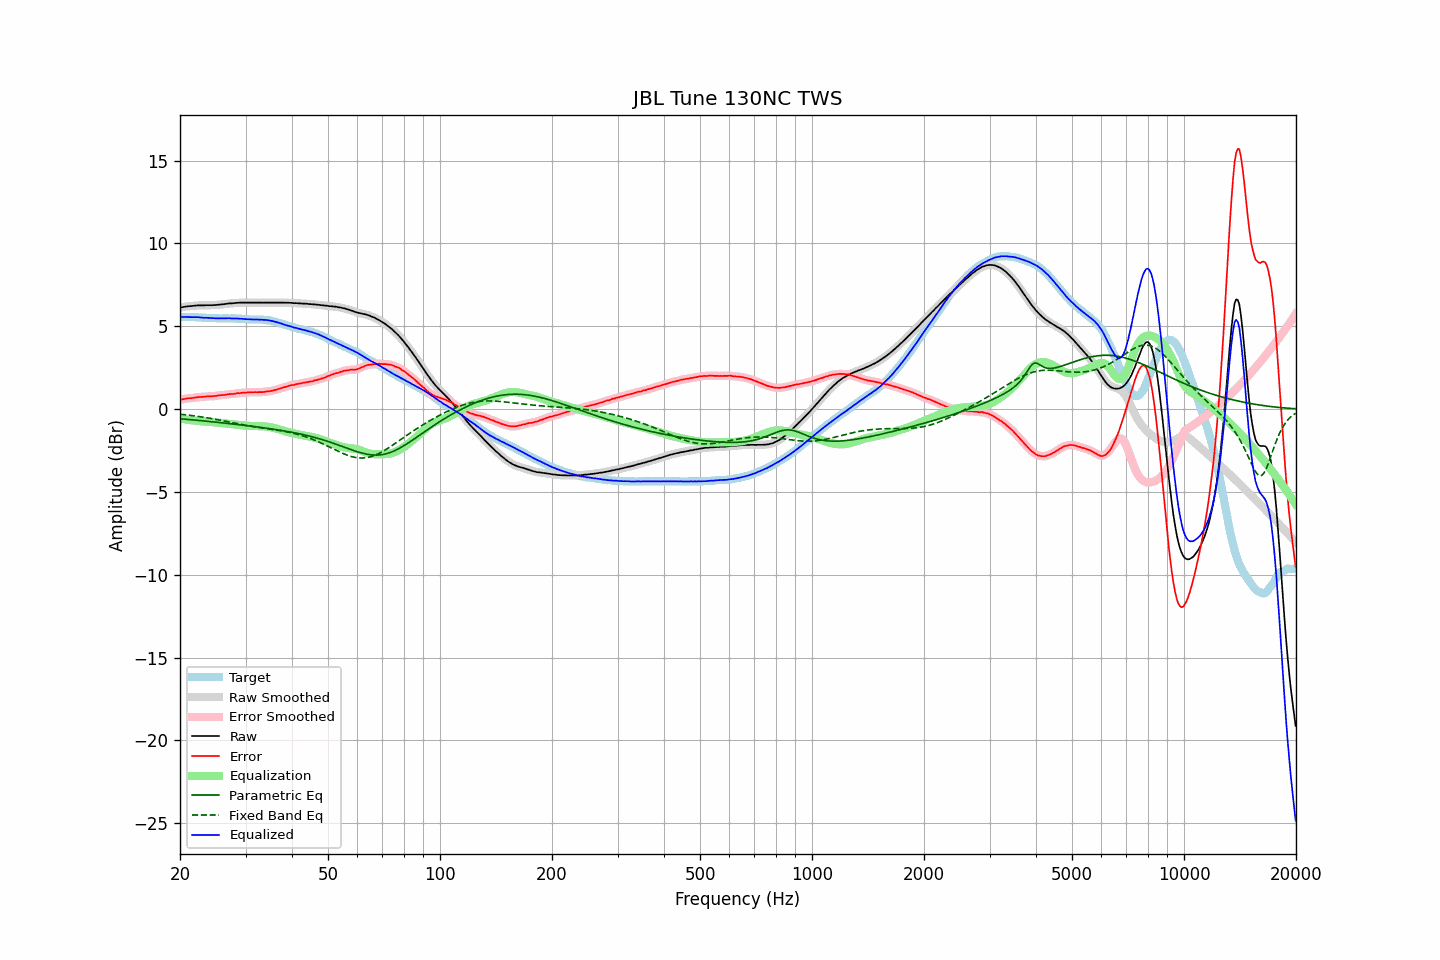

Source data for this figure (header and first rows):
frequency, raw, error, smoothed, error_smoothed, equalization, parametric_eq, fixed_band_eq, equalized_raw, equalized_smoothed, target
20.00, 6.12, 0.56, 6.12, 0.56, -0.56, -0.58, -0.31, 5.56, 5.56, 5.57
20.20, 6.14, 0.58, 6.14, 0.58, -0.58, -0.59, -0.32, 5.56, 5.56, 5.57
20.40, 6.16, 0.60, 6.16, 0.60, -0.60, -0.60, -0.33, 5.57, 5.57, 5.57
20.61, 6.18, 0.62, 6.18, 0.62, -0.61, -0.61, -0.34, 5.57, 5.57, 5.57
20.81, 6.19, 0.64, 6.20, 0.64, -0.63, -0.62, -0.35, 5.56, 5.57, 5.56
21.02, 6.21, 0.66, 6.21, 0.65, -0.64, -0.62, -0.36, 5.57, 5.56, 5.56
21.23, 6.21, 0.66, 6.22, 0.66, -0.66, -0.63, -0.37, 5.55, 5.56, 5.56
21.44, 6.22, 0.66, 6.22, 0.66, -0.67, -0.64, -0.38, 5.55, 5.55, 5.57
21.66, 6.23, 0.68, 6.23, 0.67, -0.68, -0.65, -0.40, 5.55, 5.55, 5.56
21.87, 6.24, 0.69, 6.24, 0.69, -0.69, -0.66, -0.41, 5.55, 5.55, 5.56
22.09, 6.25, 0.71, 6.25, 0.71, -0.70, -0.67, -0.42, 5.55, 5.55, 5.55
22.31, 6.26, 0.72, 6.26, 0.72, -0.71, -0.68, -0.44, 5.55, 5.55, 5.55
22.54, 6.26, 0.73, 6.26, 0.73, -0.72, -0.69, -0.45, 5.54, 5.54, 5.54
22.76, 6.26, 0.73, 6.26, 0.73, -0.73, -0.70, -0.47, 5.53, 5.53, 5.54
22.99, 6.26, 0.74, 6.26, 0.74, -0.74, -0.71, -0.48, 5.52, 5.52, 5.53
23.22, 6.26, 0.75, 6.27, 0.75, -0.75, -0.72, -0.50, 5.51, 5.52, 5.52
23.45, 6.27, 0.76, 6.27, 0.76, -0.76, -0.73, -0.51, 5.52, 5.51, 5.52
23.69, 6.27, 0.77, 6.27, 0.77, -0.76, -0.74, -0.53, 5.51, 5.51, 5.51
23.92, 6.27, 0.78, 6.27, 0.77, -0.77, -0.74, -0.54, 5.50, 5.50, 5.50
24.16, 6.27, 0.78, 6.27, 0.78, -0.78, -0.75, -0.56, 5.50, 5.50, 5.50
24.40, 6.27, 0.78, 6.28, 0.78, -0.78, -0.76, -0.58, 5.49, 5.49, 5.50
24.65, 6.28, 0.79, 6.28, 0.78, -0.79, -0.77, -0.60, 5.49, 5.49, 5.50
24.89, 6.28, 0.79, 6.29, 0.79, -0.80, -0.78, -0.61, 5.48, 5.49, 5.50
25.14, 6.29, 0.81, 6.29, 0.81, -0.81, -0.79, -0.63, 5.48, 5.48, 5.49
25.39, 6.30, 0.83, 6.30, 0.82, -0.82, -0.80, -0.65, 5.48, 5.48, 5.48
25.65, 6.31, 0.84, 6.31, 0.84, -0.83, -0.81, -0.67, 5.48, 5.48, 5.48
25.91, 6.32, 0.85, 6.32, 0.84, -0.84, -0.82, -0.69, 5.48, 5.48, 5.48
26.16, 6.33, 0.85, 6.33, 0.85, -0.86, -0.84, -0.71, 5.48, 5.48, 5.49
26.43, 6.34, 0.86, 6.35, 0.86, -0.87, -0.85, -0.73, 5.48, 5.48, 5.49
26.69, 6.36, 0.88, 6.36, 0.88, -0.88, -0.86, -0.75, 5.49, 5.48, 5.49
26.96, 6.37, 0.90, 6.37, 0.89, -0.89, -0.87, -0.77, 5.49, 5.48, 5.48
27.23, 6.38, 0.91, 6.38, 0.90, -0.90, -0.88, -0.79, 5.48, 5.48, 5.48
27.50, 6.38, 0.91, 6.39, 0.91, -0.91, -0.89, -0.81, 5.47, 5.48, 5.48
27.77, 6.39, 0.91, 6.39, 0.91, -0.92, -0.90, -0.83, 5.47, 5.47, 5.49
28.05, 6.40, 0.93, 6.40, 0.93, -0.93, -0.91, -0.85, 5.47, 5.47, 5.48
28.33, 6.41, 0.95, 6.41, 0.94, -0.94, -0.92, -0.87, 5.47, 5.47, 5.47
28.62, 6.42, 0.97, 6.42, 0.96, -0.95, -0.93, -0.89, 5.47, 5.47, 5.46
28.90, 6.42, 0.96, 6.43, 0.97, -0.97, -0.94, -0.91, 5.46, 5.46, 5.47
29.19, 6.43, 0.98, 6.43, 0.98, -0.98, -0.96, -0.93, 5.46, 5.45, 5.46
29.48, 6.43, 0.99, 6.43, 0.98, -0.99, -0.97, -0.94, 5.45, 5.45, 5.45
29.78, 6.43, 1.00, 6.43, 1.00, -1.00, -0.98, -0.96, 5.44, 5.44, 5.44
30.08, 6.43, 1.00, 6.43, 1.00, -1.00, -0.99, -0.98, 5.43, 5.43, 5.44
30.38, 6.43, 1.01, 6.43, 1.01, -1.01, -1.00, -1.00, 5.43, 5.43, 5.43
30.68, 6.43, 1.02, 6.43, 1.01, -1.01, -1.01, -1.02, 5.42, 5.42, 5.42
30.99, 6.43, 1.02, 6.43, 1.02, -1.02, -1.03, -1.03, 5.42, 5.42, 5.42
31.30, 6.43, 1.02, 6.43, 1.02, -1.02, -1.04, -1.05, 5.41, 5.41, 5.42
31.61, 6.43, 1.02, 6.43, 1.02, -1.02, -1.05, -1.07, 5.41, 5.41, 5.42
31.93, 6.43, 1.03, 6.43, 1.02, -1.02, -1.06, -1.08, 5.41, 5.41, 5.41
32.24, 6.43, 1.02, 6.43, 1.02, -1.02, -1.07, -1.10, 5.41, 5.41, 5.42
32.57, 6.43, 1.03, 6.43, 1.03, -1.02, -1.09, -1.11, 5.41, 5.41, 5.41
32.89, 6.43, 1.03, 6.43, 1.02, -1.03, -1.10, -1.13, 5.41, 5.40, 5.41
33.22, 6.43, 1.03, 6.43, 1.03, -1.03, -1.11, -1.14, 5.40, 5.40, 5.41
33.55, 6.42, 1.03, 6.43, 1.04, -1.04, -1.13, -1.15, 5.39, 5.39, 5.40
33.89, 6.43, 1.05, 6.43, 1.05, -1.05, -1.14, -1.17, 5.39, 5.38, 5.39
34.23, 6.43, 1.07, 6.43, 1.06, -1.06, -1.15, -1.18, 5.38, 5.37, 5.37
34.57, 6.43, 1.07, 6.43, 1.07, -1.07, -1.17, -1.20, 5.36, 5.36, 5.37
34.92, 6.43, 1.09, 6.43, 1.09, -1.09, -1.18, -1.21, 5.35, 5.35, 5.35
35.27, 6.43, 1.10, 6.43, 1.10, -1.11, -1.20, -1.22, 5.33, 5.33, 5.34
35.62, 6.43, 1.13, 6.43, 1.12, -1.13, -1.21, -1.24, 5.30, 5.30, 5.31
35.97, 6.43, 1.15, 6.43, 1.15, -1.15, -1.23, -1.25, 5.28, 5.28, 5.29
... 635 more rows
